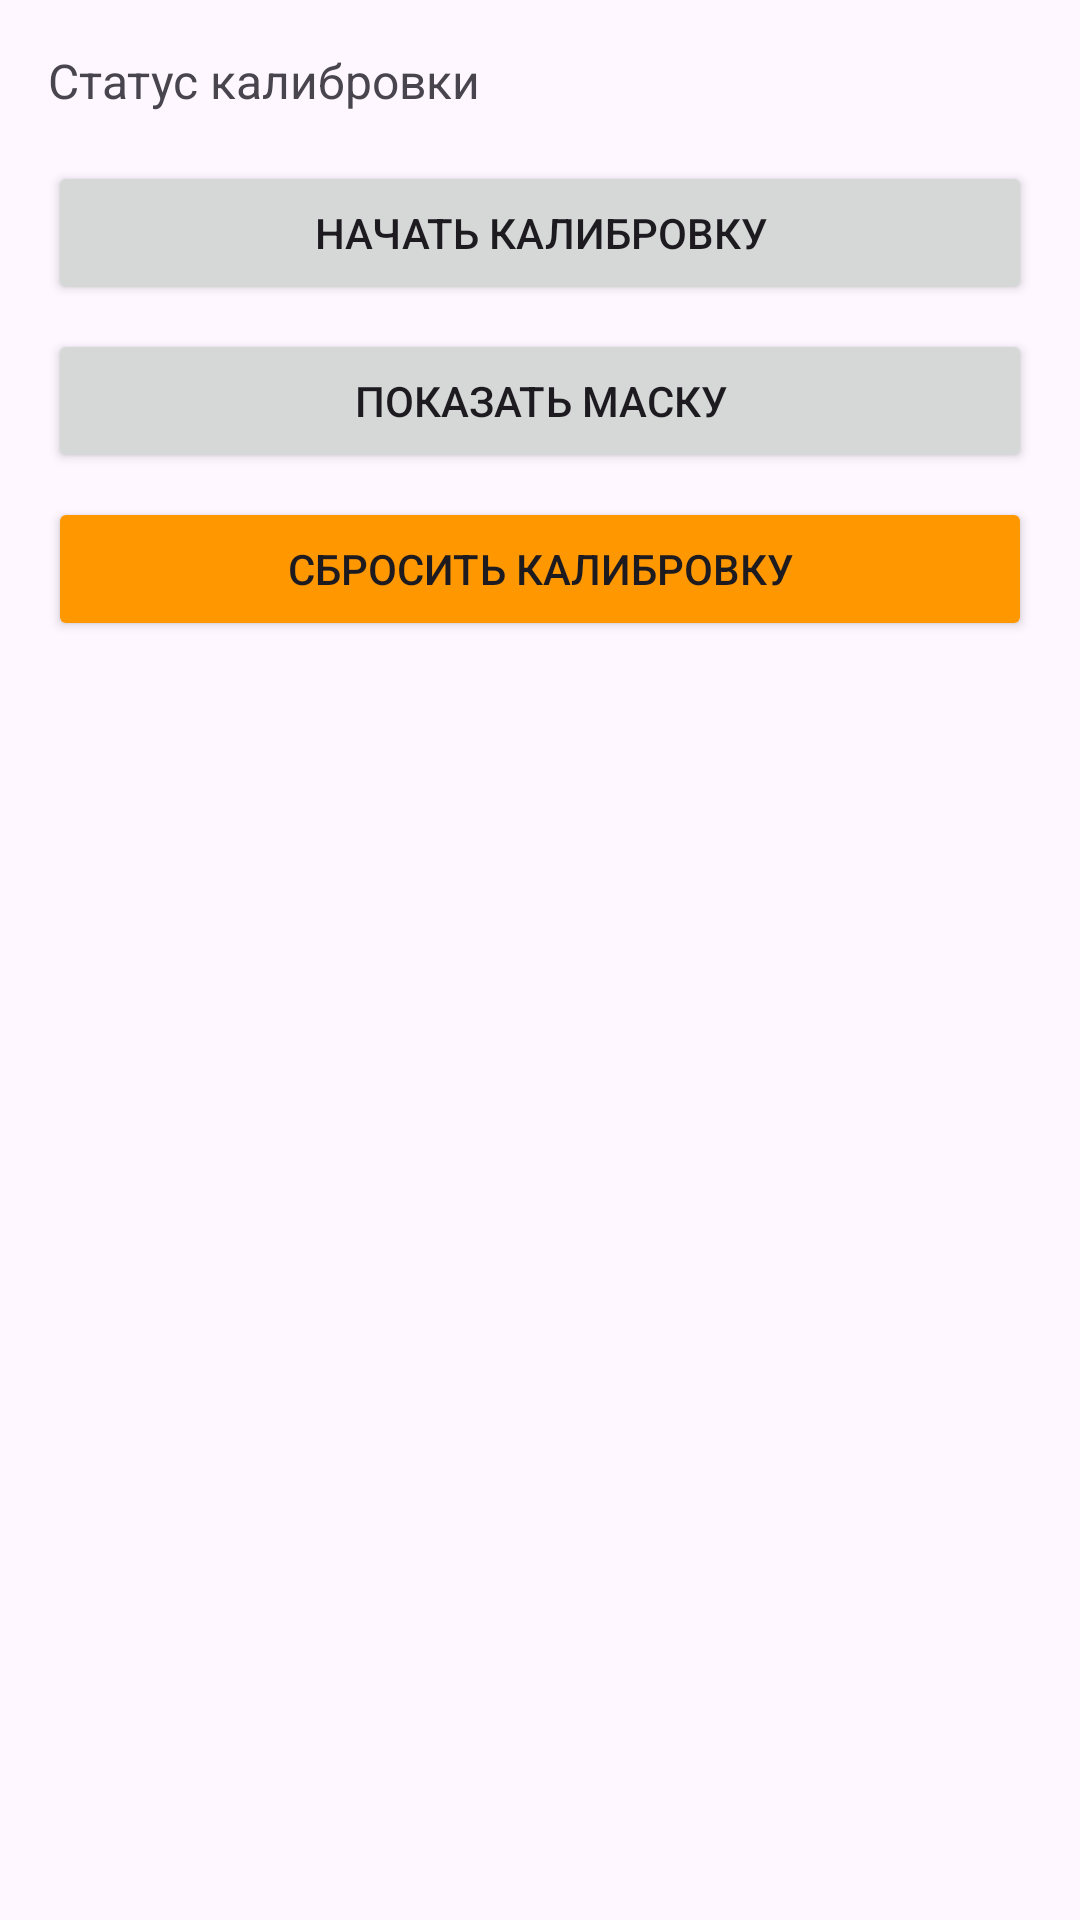

This screen was rendered from an Android layout file. Write that file and the resources it references.
<!-- AndroidManifest.xml: application theme Theme.DashCamAssistant -->
<!-- res/layout/activity_settings.xml -->
<?xml version="1.0" encoding="utf-8"?>
<LinearLayout xmlns:android="http://schemas.android.com/apk/res/android"
    xmlns:tools="http://schemas.android.com/tools"
    android:layout_width="match_parent"
    android:layout_height="match_parent"
    android:orientation="vertical"
    android:padding="16dp">

    <TextView
        android:id="@+id/tvCalibrationStatus"
        android:layout_width="wrap_content"
        android:layout_height="wrap_content"
        android:text="Статус калибровки"
        android:textSize="16sp"
        android:layout_marginBottom="16dp" />

    <Button
        android:id="@+id/btnCalibrate"
        android:layout_width="match_parent"
        android:layout_height="wrap_content"
        android:text="Начать калибровку"
        android:layout_marginBottom="8dp" />

    <Button
        android:id="@+id/btnShowMask"
        android:layout_width="match_parent"
        android:layout_height="wrap_content"
        android:text="Показать маску"
        android:layout_marginBottom="8dp" />

    <Button
        android:id="@+id/btnResetCalibration"
        android:layout_width="match_parent"
        android:layout_height="wrap_content"
        android:text="Сбросить калибровку"
        android:backgroundTint="#FF9800" />

</LinearLayout>
<!-- resources referenced by this layout -->
<resources>
  <style name="Theme.DashCamAssistant" parent="Base.Theme.DashCamAssistant" />
  <style name="Base.Theme.DashCamAssistant" parent="Theme.Material3.DayNight.NoActionBar">
          
          
      </style>
</resources>
